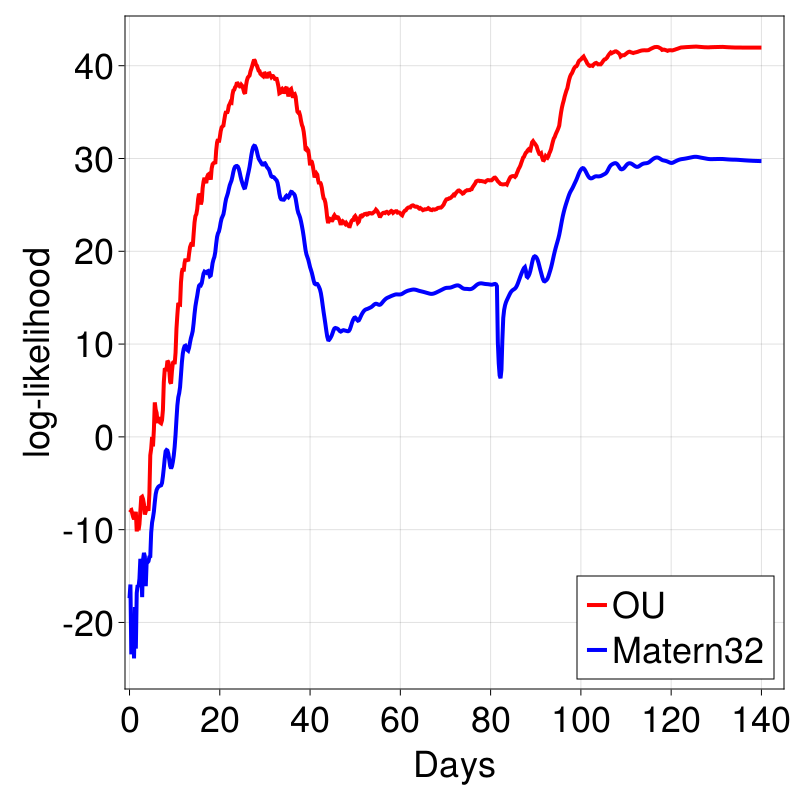

Values plotted in this chart, from the file beside it:
0.0	-7.835097992925583	-17.3848315153375
0.2	-7.914	-15.91
0.4	-7.871	-23.44
0.6	-8.239	-19.81
0.8	-8.62	-20.15
1.0	-8.87	-23.88
1.2	-8.657	-18.34
1.4	-8.073	-22.82
1.6	-10.19	-16.83
1.8	-9.456	-15.98
2.0	-10.07	-16.18
2.2	-9.407	-15.28
2.4	-7.995	-13.14
2.6	-6.518	-14.52
2.8	-6.445	-17.27
3.0	-6.72	-13.23
3.2	-7.26	-12.5
3.4	-8.367	-12.89
3.6	-8.039	-16.09
3.8	-7.668	-13.42
4.0	-7.635	-13.52
4.2	-7.971	-13.4
4.4	-6.157	-12.95
4.6	-1.982	-12.88
4.8	-1.283	-10.32
5.0	-0.01099	-9.234
5.2	-1.032	-8.71
5.4	0.7592	-8.052
5.6	3.716	-7.039
5.8	2.942	-6.174
6.0	2.59	-5.726
6.2	1.677	-5.518
6.4	1.69	-5.375
6.6	2.139	-5.299
6.8	1.526	-5.265
7.0	1.459	-5.22
7.2	1.792	-4.969
7.4	2.9	-4.26
7.6	5.903	-3.361
7.8	7.253	-2.348
8.0	7.298	-1.555
8.2	7.271	-1.42
8.4	8.196	-1.477
8.6	8.074	-1.816
8.8	7.289	-2.452
9.0	5.927	-3.126
9.2	5.738	-3.405
9.4	7.074	-3.185
9.6	7.976	-2.697
9.8	8.107	-2.033
10.0	7.839	-1.073
10.2	9.07	0.2304
10.4	11.64	1.871
10.6	13.14	3.382
10.8	14.43	4.258
11.0	14.3	4.693
11.2	14.26	5.363
11.4	16.64	6.671
11.6	17.74	8.019
11.8	18.17	8.959
12.0	17.83	9.486
... 640 more rows
